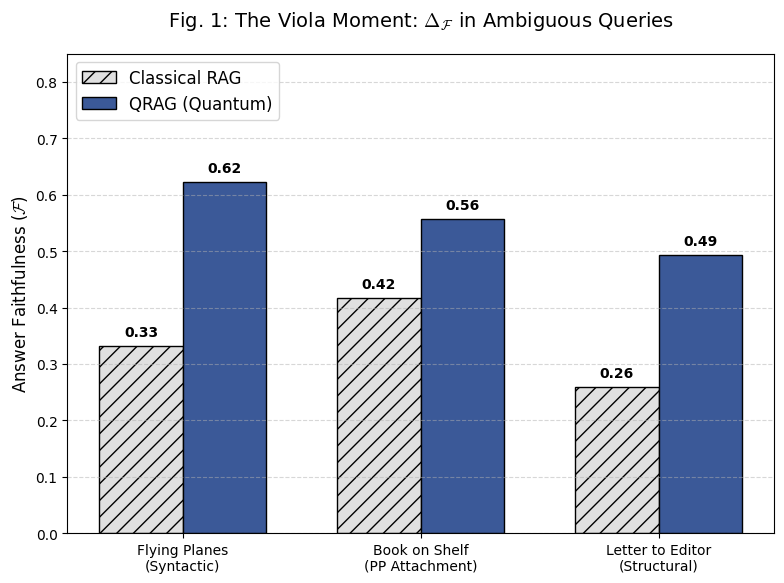
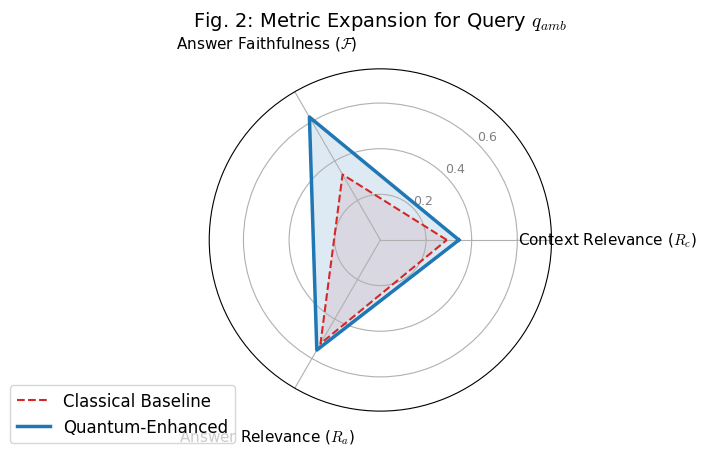
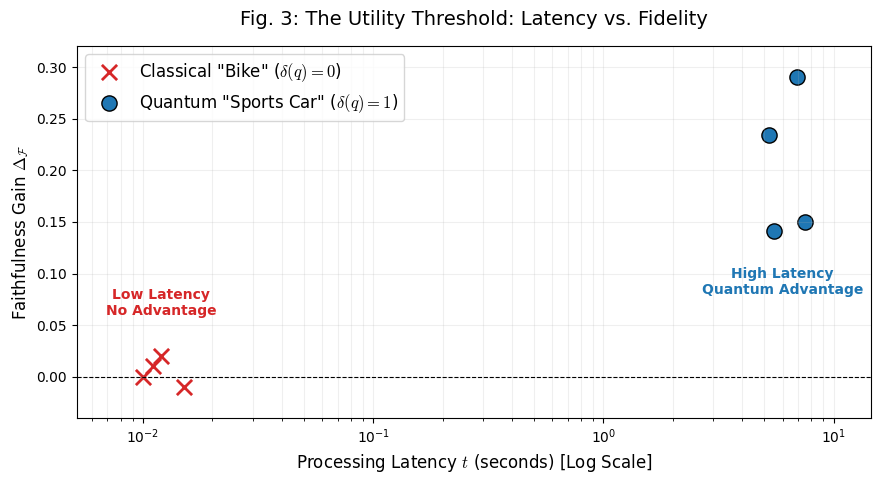

Source code (Python) for these figures, in order:
import matplotlib.pyplot as plt
import numpy as np
from math import pi

# --- CONFIGURATION FOR "ACADEMIC/MATH" LOOK ---
# Standardizing fonts for IEEE style
plt.rcParams.update({
    "font.family": "serif",
    "font.serif": ["Times New Roman"],
    "font.size": 12,
    "axes.labelsize": 12,
    "axes.titlesize": 14,
    "xtick.labelsize": 10,
    "ytick.labelsize": 10,
    "mathtext.fontset": "cm",  # Computer Modern (TeX-like)
})


def plot_viola_moments():
    """
    Graph A: Clustered Bar Chart
    Improved visibility for value labels.
    """
    labels = ['Flying Planes\n(Syntactic)', 'Book on Shelf\n(PP Attachment)', 'Letter to Editor\n(Structural)']

    classical_scores = [0.3314, 0.4162, 0.2591]
    quantum_scores = [0.6220, 0.5574, 0.4935]

    x = np.arange(len(labels))
    width = 0.35

    fig, ax = plt.subplots(figsize=(8, 6))  # Slightly taller for better spacing
    rects1 = ax.bar(x - width / 2, classical_scores, width, label='Classical RAG', color='#e0e0e0', alpha=1.0,
                    edgecolor='black', hatch='//')
    rects2 = ax.bar(x + width / 2, quantum_scores, width, label='QRAG (Quantum)', color='#3b5998', alpha=1.0,
                    edgecolor='black')

    # Math-heavy labels
    ax.set_ylabel(r'Answer Faithfulness ($\mathcal{F}$)')
    ax.set_title(r'Fig. 1: The Viola Moment: $\Delta_{\mathcal{F}}$ in Ambiguous Queries', pad=20)
    ax.set_xticks(x)
    ax.set_xticklabels(labels)

    # Increase Y-limit to make room for text on top bars
    ax.set_ylim(0, 0.85)

    ax.legend(loc='upper left')
    ax.grid(axis='y', linestyle='--', alpha=0.5)

    # Add text annotations with padding
    def autolabel(rects):
        for rect in rects:
            height = rect.get_height()
            ax.annotate(f'{height:.2f}',
                        xy=(rect.get_x() + rect.get_width() / 2, height),
                        xytext=(0, 5),  # 5 points vertical offset
                        textcoords="offset points",
                        ha='center', va='bottom', fontsize=10, weight='bold')

    autolabel(rects1)
    autolabel(rects2)

    plt.tight_layout()
    plt.savefig('graph_viola_moments_fixed.png', dpi=300)
    plt.show()


def plot_linearity_trap():
    """
    Graph B: Radar Chart
    FIXED: Overlapping labels pushed out using padding.
    """
    categories = [r'Context Relevance ($R_c$)', r'Answer Faithfulness ($\mathcal{F}$)', r'Answer Relevance ($R_a$)']
    classical_values = [0.2912, 0.3314, 0.5250]
    quantum_values = [0.3443, 0.6220, 0.5571]

    N = len(categories)

    # Compute angle for each axis
    angles = [n / float(N) * 2 * pi for n in range(N)]
    angles += angles[:1]  # Close the loop

    classical_values += classical_values[:1]
    quantum_values += quantum_values[:1]

    fig, ax = plt.subplots(figsize=(7, 7), subplot_kw={'projection': 'polar'})

    # Draw one axe per variable + labels
    # KEY FIX: 'pad=30' pushes the labels away from the chart to prevent overlap
    plt.xticks(angles[:-1], categories, color='black', size=11)
    ax.tick_params(axis='x', pad=30)

    # Draw ylabels (radial grid)
    # KEY FIX: Moved radial labels to 45 degrees so they don't block the vertical axis
    ax.set_rlabel_position(45)
    plt.yticks([0.2, 0.4, 0.6, 0.8], ["0.2", "0.4", "0.6", "0.8"], color="grey", size=9)
    plt.ylim(0, 0.75)

    # Plot Classical
    ax.plot(angles, classical_values, linewidth=1.5, linestyle='--', label='Classical Baseline', color='#d62728')
    ax.fill(angles, classical_values, '#d62728', alpha=0.1)

    # Plot Quantum
    ax.plot(angles, quantum_values, linewidth=2.5, linestyle='-', label='Quantum-Enhanced', color='#1f77b4')
    ax.fill(angles, quantum_values, '#1f77b4', alpha=0.15)

    plt.title(r'Fig. 2: Metric Expansion for Query $q_{amb}$', y=1.1)
    plt.legend(loc='upper right', bbox_to_anchor=(0.1, 0.1))

    plt.tight_layout()
    plt.savefig('graph_linearity_trap_fixed.png', dpi=300)
    plt.show()


def plot_farm_fetching_cost():
    """
    Graph C: Scatter Plot
    Improved label placement.
    """
    x_bike = [0.012, 0.015, 0.010, 0.011]
    y_bike = [0.02, -0.01, 0.00, 0.01]

    x_car = [6.95, 5.52, 5.24, 7.51]
    y_car = [0.2906, 0.1412, 0.2344, 0.15]

    fig, ax = plt.subplots(figsize=(9, 5))

    ax.scatter(x_bike, y_bike, c='#d62728', marker='x', s=120, linewidth=2, label=r'Classical "Bike" ($\delta(q)=0$)')
    ax.scatter(x_car, y_car, c='#1f77b4', marker='o', s=120, edgecolors='black',
               label=r'Quantum "Sports Car" ($\delta(q)=1$)')

    ax.set_xscale('log')
    ax.set_xlabel(r'Processing Latency $t$ (seconds) [Log Scale]')
    ax.set_ylabel(r'Faithfulness Gain $\Delta_{\mathcal{F}}$')
    ax.set_title(r'Fig. 3: The Utility Threshold: Latency vs. Fidelity', pad=15)

    # Adjusted annotations to not overlap with markers
    ax.text(0.012, 0.06, "Low Latency\nNo Advantage", fontsize=10, color='#d62728', ha='center', fontweight='bold')
    ax.text(6.0, 0.08, "High Latency\nQuantum Advantage", fontsize=10, color='#1f77b4', ha='center', fontweight='bold')

    ax.axhline(0, color='black', linewidth=0.8, linestyle='--')

    ax.legend(loc='upper left')
    ax.grid(True, which="both", ls="-", alpha=0.2)

    # Force margins so points aren't on the edge
    ax.margins(x=0.1, y=0.1)

    plt.tight_layout()
    plt.savefig('graph_farm_fetching_fixed.png', dpi=300)
    plt.show()


if __name__ == "__main__":
    plot_viola_moments()
    plot_linearity_trap()
    plot_farm_fetching_cost()
